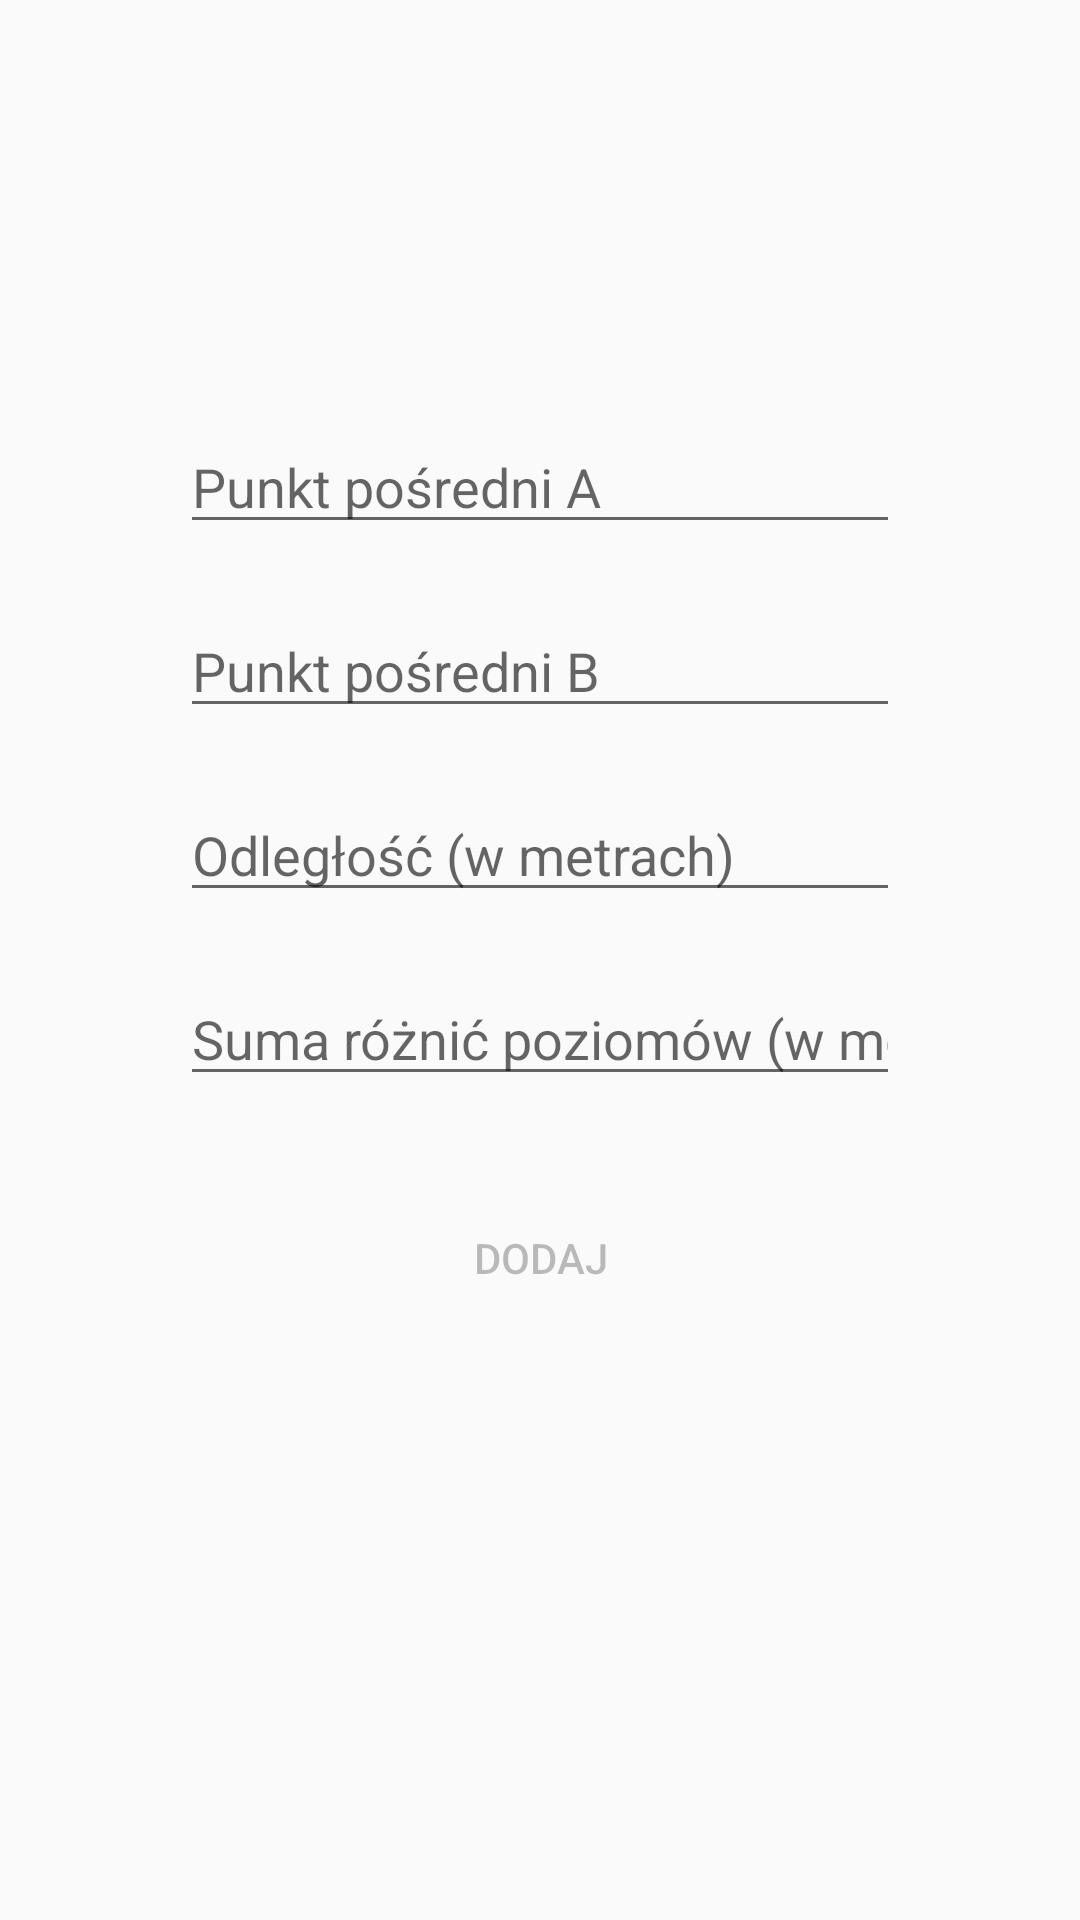

Write the Android layout XML for this screen, with the resource values it uses.
<!-- AndroidManifest.xml: application theme AppTheme -->
<!-- res/layout/activity_main.xml -->
<?xml version="1.0" encoding="utf-8"?>
<LinearLayout xmlns:android="http://schemas.android.com/apk/res/android"
    xmlns:app="http://schemas.android.com/apk/res-auto"
    xmlns:tools="http://schemas.android.com/tools"
    android:layout_width="match_parent"
    android:layout_height="match_parent"
    android:background="@drawable/background"
    android:orientation="vertical"
    tools:context=".view.MainActivity">

    <EditText
        android:id="@+id/punktAEditText"
        android:layout_width="240dp"
        android:layout_height="wrap_content"
        android:layout_gravity="center_horizontal"
        android:layout_marginTop="140dp"
        android:ems="10"
        android:inputType="textPersonName"
        android:text=""
        android:hint="@string/hintPunktA"/>

    <EditText
        android:id="@+id/punktBEditText"
        android:layout_width="240dp"
        android:layout_height="wrap_content"
        android:layout_gravity="center_horizontal"
        android:layout_marginTop="20dp"
        android:ems="10"
        android:inputType="textPersonName"
        android:hint="@string/hintPunktB" />

    <EditText
        android:id="@+id/odlegloscEditText"
        android:layout_width="240dp"
        android:layout_height="wrap_content"
        android:layout_gravity="center_horizontal"
        android:layout_marginTop="20dp"
        android:ems="10"
        android:inputType="textPersonName"
        android:text=""
        android:hint="@string/hintOdleglosc"/>

    <EditText
        android:id="@+id/sumaRoznicEditText"
        android:layout_width="240dp"
        android:layout_height="wrap_content"
        android:layout_gravity="center_horizontal"
        android:layout_marginTop="20dp"
        android:ems="10"
        android:inputType="textPersonName"
        android:text=""
        android:hint="@string/hintSumaRoznic"/>



    <Button
        android:id="@+id/dodajButton"
        android:layout_width="wrap_content"
        android:layout_height="wrap_content"
        android:layout_gravity="center_horizontal"
        android:layout_marginTop="30dp"
        android:text="@string/dodajButton"
        android:enabled="false"
        android:background="@drawable/custom_button"/>

</LinearLayout>
<!-- resources referenced by this layout -->
<resources>
  <string name="dodajButton">Dodaj</string>
  <string name="hintOdleglosc">Odległość (w metrach)</string>
  <string name="hintPunktA">Punkt pośredni A</string>
  <string name="hintPunktB">Punkt pośredni B</string>
  <string name="hintSumaRoznic">Suma różnić poziomów (w metrach)</string>
  <style name="AppTheme" parent="Theme.AppCompat.Light.DarkActionBar">
          
          <item name="colorPrimary">@color/colorPrimary</item>
          <item name="colorPrimaryDark">@color/colorPrimaryDark</item>
          <item name="colorAccent">@color/colorAccent</item>
      </style>
  <!-- not gathered from this repository: default colours our renderer supplied (Android Studio template values) -->
  <color name="colorPrimary">#FF6200EE</color>
  <color name="colorPrimaryDark">#FF3700B3</color>
  <color name="colorAccent">#FF03DAC5</color>
</resources>
